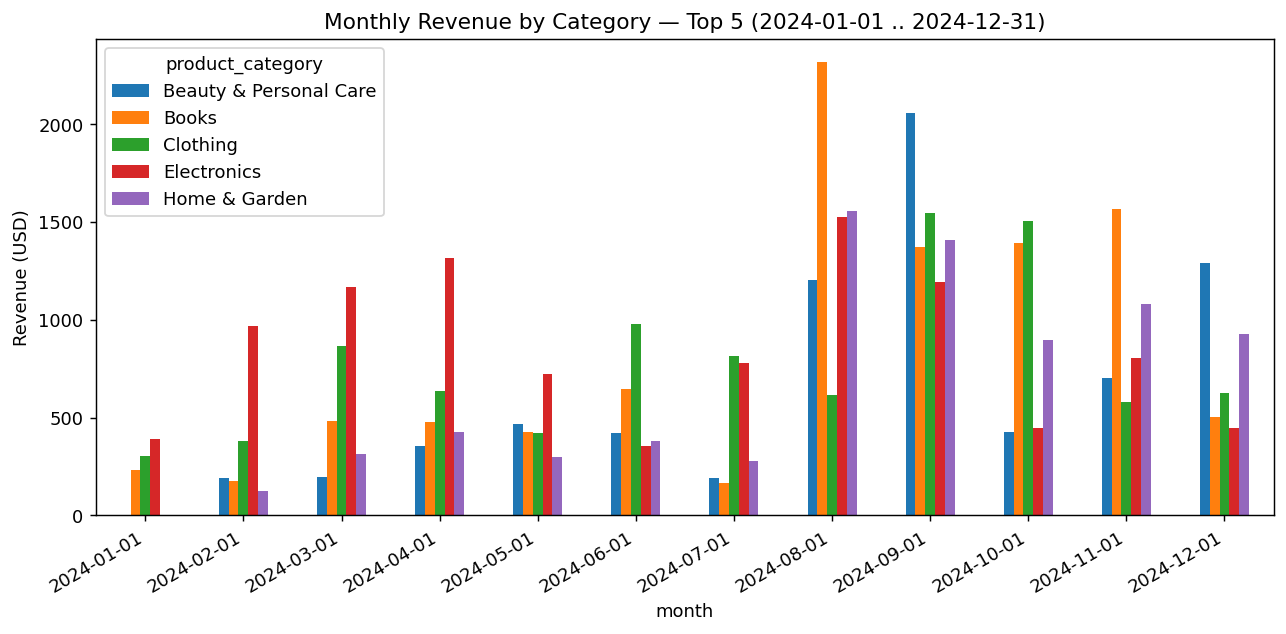

Values plotted in this chart, from the file beside it:
month, Beauty & Personal Care, Books, Clothing, Electronics, Home & Garden
2024-01-01, 0.0, 234.8, 302.3, 390, 0.0
2024-02-01, 189.6, 176.1, 378.5, 970, 123.5
2024-03-01, 198.6, 480.4, 867.1, 1170, 313.7
2024-04-01, 356.8, 477.4, 634.6, 1315, 424.3
2024-05-01, 468.1, 424.8, 423.7, 723.6, 298.6
2024-06-01, 423.4, 646.4, 979.0, 356.8, 380.8
2024-07-01, 189.9, 167.8, 813.1, 780.5, 278.5
2024-08-01, 1205, 2318, 614.3, 1527, 1559
2024-09-01, 2060, 1372, 1547, 1192, 1406
2024-10-01, 424.8, 1394, 1503, 445.9, 895.9
2024-11-01, 701.7, 1568, 581.3, 802.5, 1079
2024-12-01, 1293, 502.2, 623.8, 445.6, 926.3
